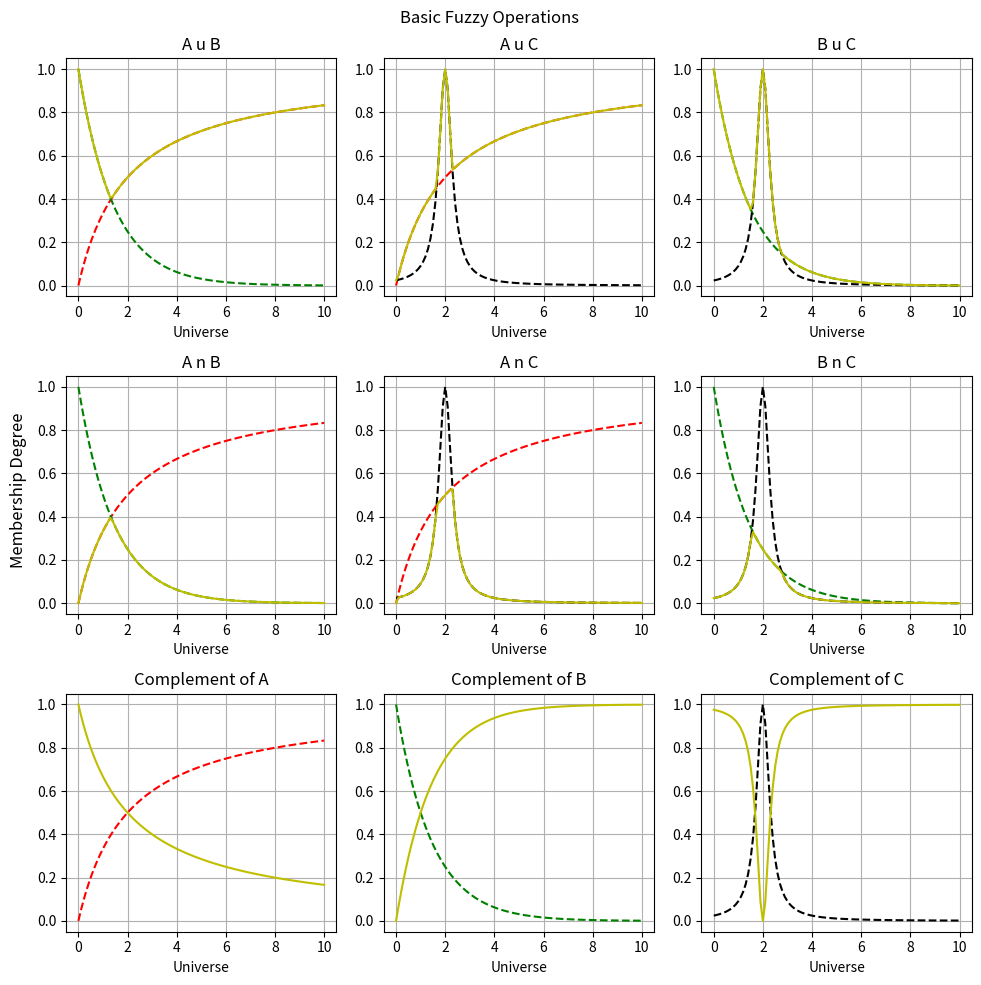

Here is the Python script that generated this plot:
# -*- coding: utf-8 -*-
"""A3 - Basic Operations .ipynb

Automatically generated by Colaboratory.

Original file is located at
    https://colab.research.google.com/<link-removed>
"""

import  matplotlib.pyplot  as  plt 
import  numpy  as  np 

universe=np.arange(0,10.1,0.1)
A=[]
B=[]
C=[]
AuB=[]
AuC=[]
BuC=[]
AnB=[]
AnC=[]
BnC=[]
cA=[]
cB=[]
cC=[]

for i in universe:
    A.append(i/(i+2))
    B.append(2**(-i))
    C.append(1/(1+10*((i-2)**2)))  

for k in range(len(universe)):
  AuB.append(max(A[k],B[k]))  
  AuC.append(max(A[k],C[k]))
  BuC.append(max(B[k],C[k]))
  AnB.append(min(A[k],B[k]))
  AnC.append(min(A[k],C[k]))
  BnC.append(min(B[k],C[k]))
  cA.append(1-A[k])
  cB.append(1-B[k])
  cC.append(1-C[k])

fig=plt.figure(figsize=(10,10),tight_layout=True)
fig.supylabel('Membership Degree')
fig.suptitle("Basic Fuzzy Operations")

plt.subplot(3,3,1)
plt.plot(universe,A,'--r',universe,B,'--g',universe,AuB,'y')
plt.title("A u B")
plt.xlabel("Universe")
plt.grid(True)

plt.subplot(3,3,2)
plt.plot(universe,A,'--r',universe,C,'--k',universe,AuC,'y')
plt.title("A u C")
plt.xlabel("Universe")
plt.grid(True)

plt.subplot(3,3,3)
plt.plot(universe,B,'--g',universe,C,'--k',universe,BuC,'y')
plt.title("B u C")
plt.xlabel("Universe")
plt.grid(True)

plt.subplot(3,3,4)
plt.plot(universe,A,'--r',universe,B,'--g',universe,AnB,'y')
plt.title("A n B")
plt.xlabel("Universe")
plt.grid(True)

plt.subplot(3,3,5)
plt.plot(universe,A,'--r',universe,C,'--k',universe,AnC,'y')
plt.title("A n C")
plt.xlabel("Universe")
plt.grid(True)

plt.subplot(3,3,6)
plt.plot(universe,B,'--g',universe,C,'--k',universe,BnC,'y')
plt.title("B n C")
plt.xlabel("Universe")
plt.grid(True)

plt.subplot(3,3,7)
plt.plot(universe,A,'--r',universe,cA,'y')
plt.title("Complement of A")
plt.xlabel("Universe")
plt.grid(True)

plt.subplot(3,3,8)
plt.plot(universe,B,'--g',universe,cB,'y')
plt.title("Complement of B")
plt.xlabel("Universe")
plt.grid(True)

plt.subplot(3,3,9)
plt.plot(universe,C,'--k',universe,cC,'y')
plt.title("Complement of C")
plt.xlabel("Universe")
plt.grid(True)

